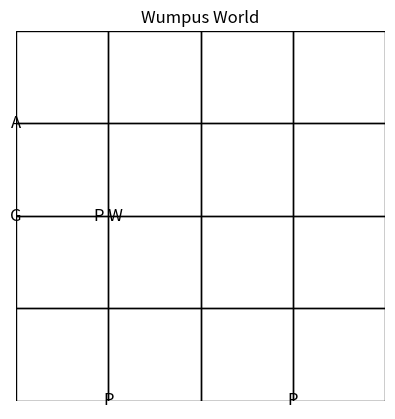

Source code (Python): (Note: this script raises an exception after producing the figure.)
import matplotlib.pyplot as plt  
import random  


class WumpusWorld:
    def __init__(self):
        self.grid_size = 4
        self.agent_pos = (0, 0)  
        self.agent_dir = "right"
        self.has_gold = False
        self.has_arrow = True
        self.wumpus_alive = True
        self.world = self.generate_world()
        self.percepts = self.get_percepts()

    def generate_world(self):
        world = [[{"pit": False, "wumpus": False, "gold": False} for _ in range(self.grid_size)] for _ in range(self.grid_size)]
        for i in range(self.grid_size):
            for j in range(self.grid_size):
                if (i, j) != (0, 0) and random.random() < 0.2:
                    world[i][j]["pit"] = True
        wumpus_pos = (random.randint(0, 3), random.randint(0, 3))
        while wumpus_pos == (0, 0):
            wumpus_pos = (random.randint(0, 3), random.randint(0, 3))
        world[wumpus_pos[0]][wumpus_pos[1]]["wumpus"] = True
        gold_pos = (random.randint(0, 3), random.randint(0, 3))
        while gold_pos == (0, 0):
            gold_pos = (random.randint(0, 3), random.randint(0, 3))
        world[gold_pos[0]][gold_pos[1]]["gold"] = True
        return world

    def get_percepts(self):
        x, y = self.agent_pos
        cell = self.world[x][y]
        percepts = {"stench": False, "breeze": False, "glitter": False, "bump": False, "scream": False}
        for dx, dy in [(-1, 0), (1, 0), (0, -1), (0, 1)]:
            nx, ny = x + dx, y + dy
            if 0 <= nx < self.grid_size and 0 <= ny < self.grid_size:
                if self.world[nx][ny]["wumpus"] and self.wumpus_alive:
                    percepts["stench"] = True
                if self.world[nx][ny]["pit"]:
                    percepts["breeze"] = True
        if cell["gold"]:
            percepts["glitter"] = True
        return percepts

    def is_game_over(self):
        x, y = self.agent_pos
        cell = self.world[x][y]
        if (cell["pit"] or (cell["wumpus"] and self.wumpus_alive)):
            return "lose"
        if self.has_gold and self.agent_pos == (0, 0):
            return "win"
        return "continue"


class LogicAgent:
    def __init__(self, env):
        self.env = env
        self.safe = set()
        self.visited = set()
        self.frontier = [(0, 0)]
        self.current_pos = (0, 0)

    def get_adjacent(self, pos):
        x, y = pos
        adj = []
        for dx, dy in [(-1,0), (1,0), (0,-1), (0,1)]:
            nx, ny = x + dx, y + dy
            if 0 <= nx < 4 and 0 <= ny < 4:
                adj.append((nx, ny))
        return adj

    def update_knowledge(self, percepts):
        self.visited.add(self.current_pos)
        self.safe.add(self.current_pos)
        adj = self.get_adjacent(self.current_pos)

        if not percepts["breeze"] and not percepts["stench"]:
            for cell in adj:
                if cell not in self.safe:
                    self.safe.add(cell)
                if cell not in self.visited and cell not in self.frontier:
                    self.frontier.append(cell)

    def move(self):
        if not self.frontier:
            print("No more safe moves known.")
            return False
        self.current_pos = self.frontier.pop(0)
        self.env.agent_pos = self.current_pos
        percepts = self.env.get_percepts()
        print(f"Agent moved to {self.current_pos}, Percepts: {percepts}")
        if percepts["glitter"]:
            self.env.grab_gold()
            print("✨ Agent grabbed the gold!")
        self.update_knowledge(percepts)
        return True


def draw_world(world, agent_pos):
    fig, ax = plt.subplots()
    for i in range(4):
        for j in range(4):
            cell = world[i][j]
            text = ''
            if cell["pit"]:
                text += 'P '
            if cell["wumpus"]:
                text += 'W '
            if cell["gold"]:
                text += 'G '
            if (i, j) == agent_pos:
                text += 'A '

            ax.text(j, 3 - i, text.strip(), ha='center', va='center', fontsize=12)
            ax.add_patch(plt.Rectangle((j, 3 - i), 1, 1, fill=False))

    ax.set_xlim(0, 4)
    ax.set_ylim(0, 4)
    ax.set_aspect('equal')
    ax.axis('off')
    plt.title("Wumpus World")
    plt.show()


if __name__ == "__main__":
    env = WumpusWorld()
    agent = LogicAgent(env)

    percepts = env.get_percepts()
    agent.update_knowledge(percepts)
    draw_world(env.world, env.agent_pos)


    for step in range(10):
        print(f"\n--- Step {step + 1} ---")
        success = agent.move()
        draw_world(env.world, env.agent_pos)

        if not success:
            print("❌ No more safe moves. Ending simulation.")
            break

        result = env.is_game_over()
        if result == "win":
            print("🎉 Agent WON the game!")
            break
        elif result == "lose":
            print("💀 Agent LOST the game!")
            break
